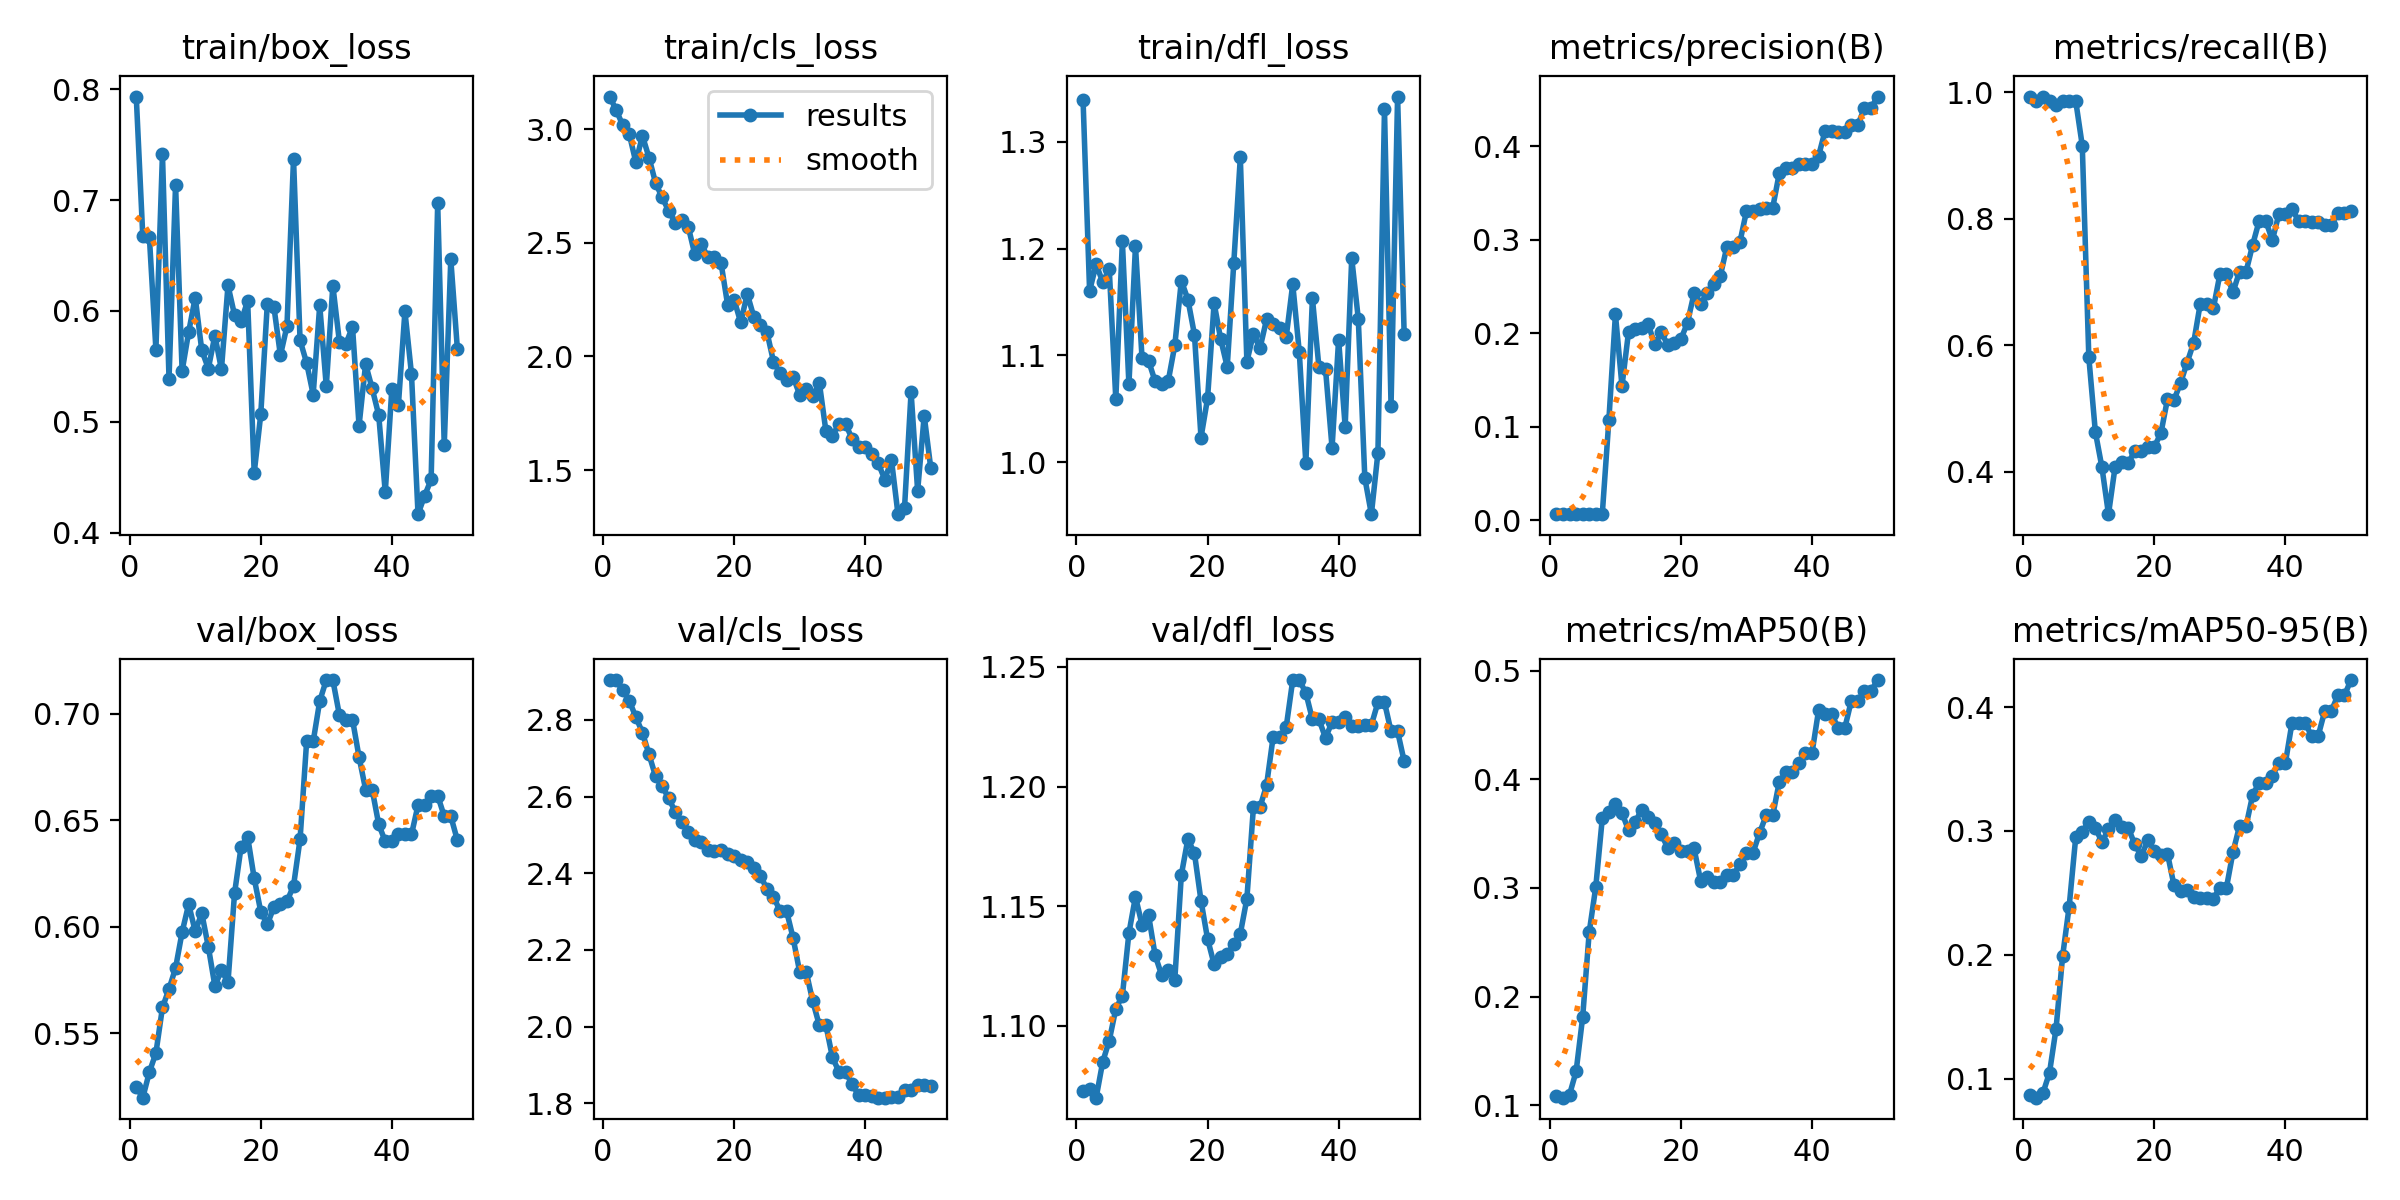

The data file committed next to this chart (first rows):
epoch, time, train/box_loss, train/cls_loss, train/dfl_loss, metrics/precision(B), metrics/recall(B), metrics/mAP50(B), metrics/mAP50-95(B), val/box_loss, val/cls_loss, val/dfl_loss, lr/pg0, lr/pg1, lr/pg2
1, 7.514, 0.7932, 3.143, 1.339, 0.00667, 0.993, 0.1087, 0.08704, 0.5247, 2.904, 1.073, 1.667e-05, 1.667e-05, 1.667e-05
2, 9.041, 0.6672, 3.083, 1.16, 0.00661, 0.9859, 0.1069, 0.08457, 0.5198, 2.904, 1.074, 4.90198e-05, 4.90198e-05, 4.90198e-05
3, 11.52, 0.667, 3.017, 1.185, 0.00669, 0.993, 0.1097, 0.0883, 0.5318, 2.877, 1.07, 8.00493e-05, 8.00493e-05, 8.00493e-05
4, 13.14, 0.5653, 2.978, 1.169, 0.00672, 0.9859, 0.1311, 0.1048, 0.5407, 2.85, 1.085, 0.0001098, 0.0001098, 0.0001098
5, 14.82, 0.7412, 2.853, 1.181, 0.00675, 0.9789, 0.1809, 0.1404, 0.5621, 2.807, 1.094, 0.0001381, 0.0001381, 0.0001381
6, 16.38, 0.5388, 2.971, 1.059, 0.00703, 0.9859, 0.2593, 0.1989, 0.5707, 2.767, 1.107, 0.0001652, 0.0001652, 0.0001652
7, 17.97, 0.7136, 2.875, 1.207, 0.00718, 0.9859, 0.3008, 0.239, 0.5806, 2.71, 1.113, 0.000191, 0.000191, 0.000191
8, 19.52, 0.546, 2.764, 1.073, 0.00731, 0.9859, 0.3642, 0.2948, 0.5975, 2.653, 1.139, 0.0002154, 0.0002154, 0.0002154
9, 21.17, 0.5811, 2.699, 1.202, 0.1074, 0.9155, 0.3697, 0.2994, 0.6106, 2.628, 1.154, 0.0002385, 0.0002385, 0.0002385
10, 22.68, 0.6121, 2.641, 1.097, 0.2203, 0.581, 0.3774, 0.3074, 0.5978, 2.596, 1.142, 0.0002603, 0.0002603, 0.0002603
11, 24.48, 0.5646, 2.588, 1.095, 0.1437, 0.463, 0.3689, 0.3023, 0.6063, 2.561, 1.146, 0.0002808, 0.0002808, 0.0002808
12, 26.04, 0.5482, 2.602, 1.076, 0.2015, 0.4074, 0.3531, 0.2912, 0.5906, 2.534, 1.129, 0.0002999, 0.0002999, 0.0002999
13, 27.6, 0.5778, 2.57, 1.073, 0.2044, 0.3333, 0.3603, 0.3012, 0.5722, 2.507, 1.121, 0.0003177, 0.0003177, 0.0003177
14, 29.16, 0.5474, 2.448, 1.076, 0.2054, 0.4074, 0.3721, 0.3085, 0.5795, 2.487, 1.123, 0.0003342, 0.0003342, 0.0003342
15, 30.73, 0.623, 2.493, 1.109, 0.2098, 0.415, 0.3653, 0.3035, 0.574, 2.481, 1.119, 0.0003494, 0.0003494, 0.0003494
16, 32.23, 0.5963, 2.436, 1.17, 0.1882, 0.4137, 0.3597, 0.3028, 0.6157, 2.461, 1.163, 0.0003633, 0.0003633, 0.0003633
17, 33.82, 0.5906, 2.436, 1.152, 0.2013, 0.433, 0.3493, 0.2893, 0.6375, 2.459, 1.178, 0.0003758, 0.0003758, 0.0003758
18, 35.36, 0.6091, 2.41, 1.119, 0.1874, 0.433, 0.3367, 0.2798, 0.6421, 2.46, 1.172, 0.0003871, 0.0003871, 0.0003871
19, 37.15, 0.4541, 2.228, 1.023, 0.1901, 0.44, 0.3413, 0.2923, 0.6227, 2.451, 1.152, 0.000397, 0.000397, 0.000397
20, 38.76, 0.5068, 2.248, 1.06, 0.1939, 0.44, 0.3341, 0.2837, 0.6071, 2.445, 1.136, 0.0004056, 0.0004056, 0.0004056
21, 40.28, 0.6064, 2.149, 1.149, 0.2115, 0.4611, 0.3343, 0.2803, 0.6011, 2.434, 1.126, 0.0004128, 0.0004128, 0.0004128
22, 41.86, 0.604, 2.275, 1.115, 0.243, 0.5149, 0.3362, 0.2818, 0.6091, 2.429, 1.129, 0.0004188, 0.0004188, 0.0004188
23, 43.36, 0.56, 2.174, 1.089, 0.2317, 0.5137, 0.3065, 0.256, 0.6105, 2.413, 1.13, 0.0004234, 0.0004234, 0.0004234
24, 44.96, 0.5863, 2.14, 1.186, 0.2431, 0.5407, 0.3097, 0.2518, 0.6119, 2.394, 1.134, 0.0004267, 0.0004267, 0.0004267
25, 46.46, 0.7372, 2.107, 1.285, 0.2525, 0.5726, 0.3058, 0.2525, 0.6191, 2.359, 1.138, 0.0004287, 0.0004287, 0.0004287
26, 48.17, 0.5736, 1.977, 1.094, 0.2613, 0.6042, 0.3052, 0.247, 0.6411, 2.339, 1.153, 0.0004293, 0.0004293, 0.0004293
27, 49.79, 0.5532, 1.925, 1.12, 0.2926, 0.6654, 0.312, 0.2458, 0.6869, 2.301, 1.191, 0.0004287, 0.0004287, 0.0004287
28, 51.84, 0.5247, 1.895, 1.107, 0.2926, 0.6654, 0.312, 0.2458, 0.6869, 2.301, 1.191, 0.0004267, 0.0004267, 0.0004267
29, 53.83, 0.6051, 1.909, 1.134, 0.2979, 0.6583, 0.3218, 0.2454, 0.7058, 2.231, 1.2, 0.0004234, 0.0004234, 0.0004234
30, 55.79, 0.5321, 1.832, 1.129, 0.3308, 0.712, 0.3323, 0.2541, 0.7157, 2.143, 1.221, 0.0004188, 0.0004188, 0.0004188
31, 57.78, 0.6229, 1.857, 1.125, 0.3308, 0.712, 0.3323, 0.2541, 0.7157, 2.143, 1.221, 0.0004128, 0.0004128, 0.0004128
32, 59.79, 0.5723, 1.825, 1.117, 0.3327, 0.6839, 0.3507, 0.2829, 0.6993, 2.066, 1.225, 0.0004056, 0.0004056, 0.0004056
33, 61.78, 0.5704, 1.883, 1.167, 0.3344, 0.7165, 0.3666, 0.3041, 0.6972, 2.004, 1.245, 0.000397, 0.000397, 0.000397
34, 63.79, 0.5858, 1.672, 1.103, 0.3344, 0.7165, 0.3666, 0.3041, 0.6972, 2.004, 1.245, 0.0003871, 0.0003871, 0.0003871
35, 65.78, 0.4966, 1.651, 0.999, 0.3712, 0.7587, 0.3973, 0.329, 0.6796, 1.92, 1.239, 0.0003759, 0.0003759, 0.0003759
36, 67.77, 0.5521, 1.703, 1.154, 0.3771, 0.7968, 0.4066, 0.3391, 0.6643, 1.882, 1.228, 0.0003634, 0.0003634, 0.0003634
37, 69.78, 0.5302, 1.702, 1.089, 0.3771, 0.7968, 0.4066, 0.3391, 0.6643, 1.882, 1.228, 0.0003495, 0.0003495, 0.0003495
38, 71.85, 0.5062, 1.637, 1.087, 0.3813, 0.7658, 0.4147, 0.3444, 0.648, 1.849, 1.22, 0.0003343, 0.0003343, 0.0003343
39, 73.94, 0.4367, 1.603, 1.013, 0.3817, 0.8072, 0.424, 0.355, 0.64, 1.821, 1.227, 0.0003178, 0.0003178, 0.0003178
40, 80.58, 0.5294, 1.603, 1.115, 0.3817, 0.8072, 0.424, 0.355, 0.64, 1.821, 1.227, 0.0003, 0.0003, 0.0003
41, 85.01, 0.5149, 1.572, 1.033, 0.3898, 0.8151, 0.4633, 0.3872, 0.6434, 1.819, 1.229, 0.0002809, 0.0002809, 0.0002809
42, 86.54, 0.5997, 1.529, 1.191, 0.4169, 0.7968, 0.4599, 0.3872, 0.6433, 1.815, 1.225, 0.0002604, 0.0002604, 0.0002604
43, 88.17, 0.5433, 1.457, 1.134, 0.4169, 0.7968, 0.4599, 0.3872, 0.6433, 1.815, 1.225, 0.0002386, 0.0002386, 0.0002386
44, 89.7, 0.4169, 1.546, 0.9851, 0.4154, 0.7953, 0.447, 0.3768, 0.657, 1.816, 1.226, 0.0002155, 0.0002155, 0.0002155
45, 91.19, 0.4334, 1.306, 0.9512, 0.4154, 0.7953, 0.447, 0.3768, 0.657, 1.816, 1.226, 0.0001911, 0.0001911, 0.0001911
46, 93.01, 0.4482, 1.334, 1.009, 0.4233, 0.7895, 0.4722, 0.3968, 0.6615, 1.833, 1.235, 0.0001654, 0.0001654, 0.0001654
47, 94.54, 0.6969, 1.843, 1.331, 0.4233, 0.7895, 0.4722, 0.3968, 0.6615, 1.833, 1.235, 0.0001383, 0.0001383, 0.0001383
48, 95.98, 0.479, 1.408, 1.053, 0.4409, 0.8095, 0.481, 0.4094, 0.6518, 1.847, 1.223, 0.0001099, 0.0001099, 0.0001099
49, 97.54, 0.6465, 1.739, 1.342, 0.4409, 0.8095, 0.481, 0.4094, 0.6518, 1.847, 1.223, 8.02027e-05, 8.02027e-05, 8.02027e-05
50, 99.25, 0.5662, 1.51, 1.12, 0.4534, 0.8126, 0.4912, 0.4219, 0.6406, 1.845, 1.211, 4.91798e-05, 4.91798e-05, 4.91798e-05
